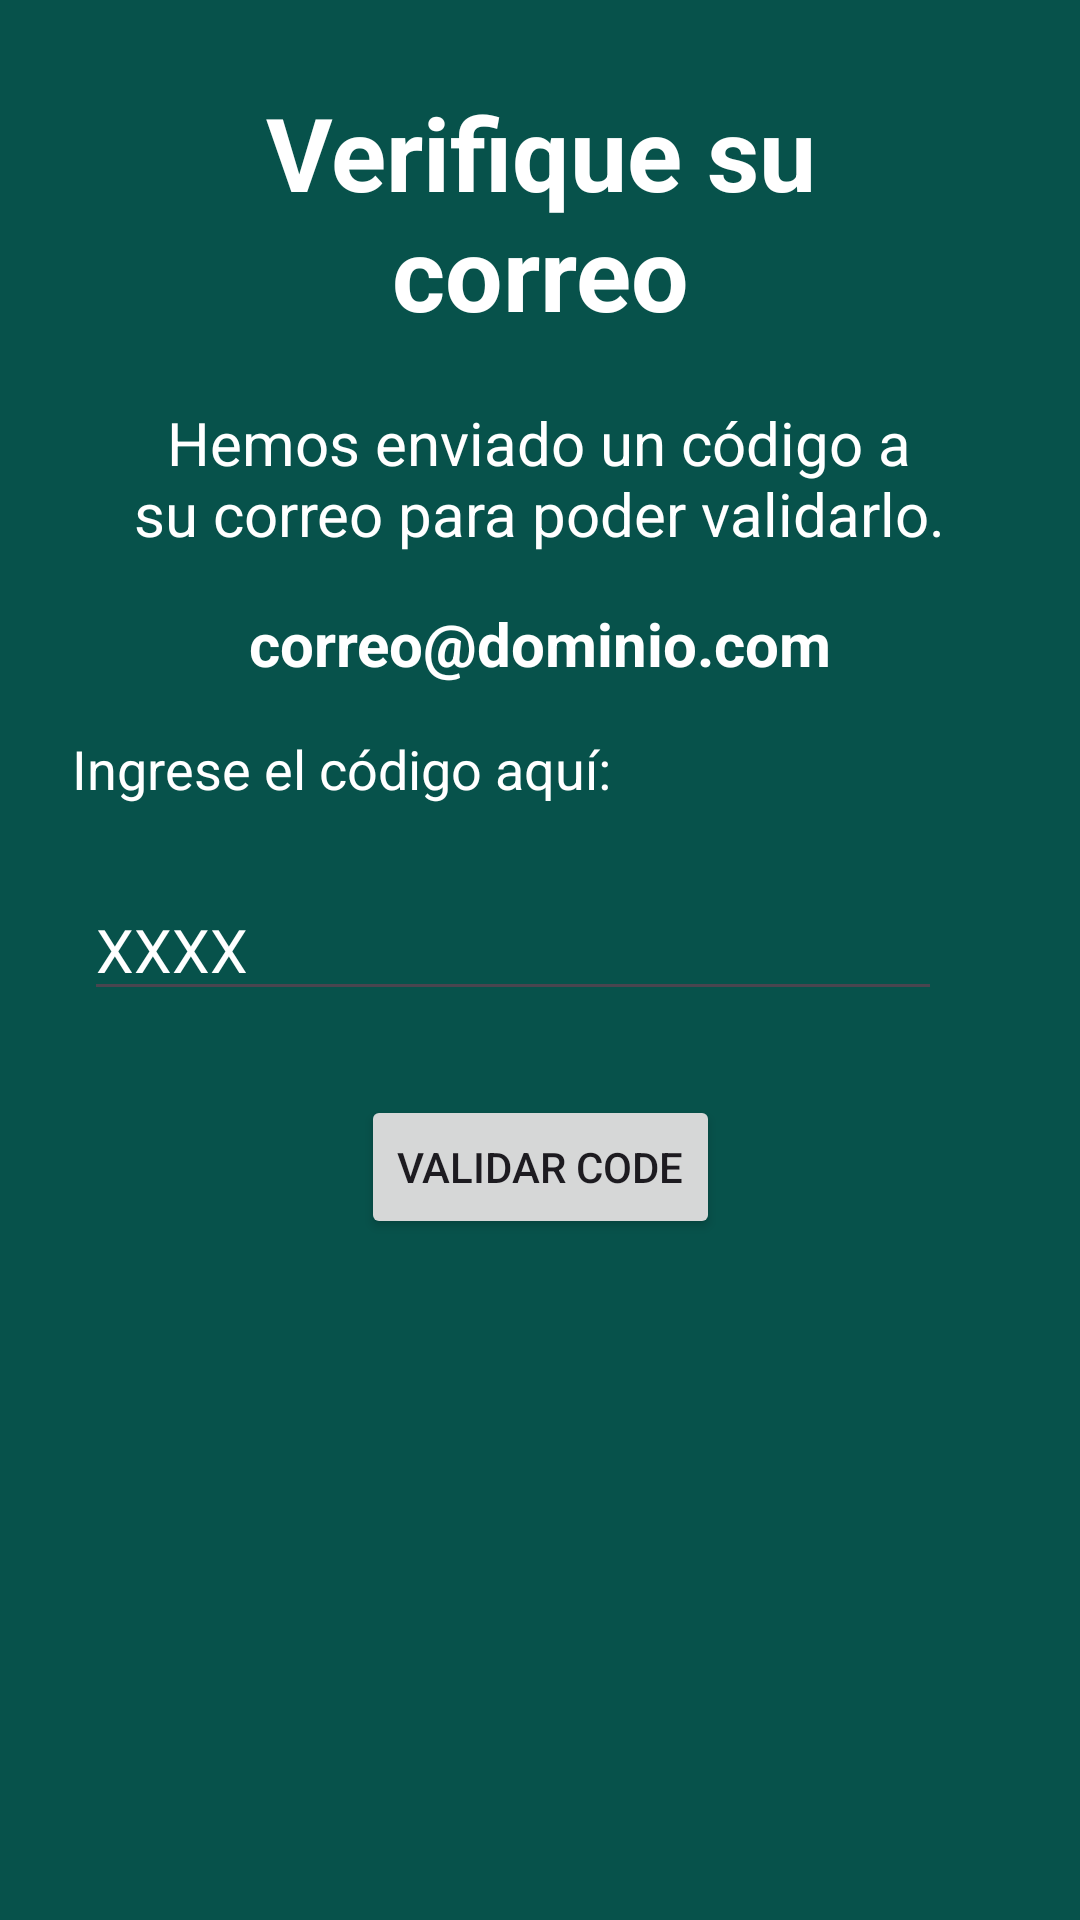

Reconstruct the res/layout file that produces this screen, plus the resources it refers to.
<!-- AndroidManifest.xml: application theme Theme.AirLock -->
<!-- res/layout/activity_verify_code.xml -->
<?xml version="1.0" encoding="utf-8"?>
<androidx.constraintlayout.widget.ConstraintLayout xmlns:android="http://schemas.android.com/apk/res/android"
    xmlns:app="http://schemas.android.com/apk/res-auto"
    xmlns:tools="http://schemas.android.com/tools"
    android:id="@+id/main"
    android:layout_width="match_parent"
    android:layout_height="match_parent"
    android:background="@color/primary_green"
    tools:context=".VerifyCode">

    <TextView
        android:id="@+id/textView6"
        android:layout_width="213dp"
        android:layout_height="94dp"
        android:layout_marginTop="28dp"
        android:text="Verifique su correo"
        android:textAlignment="center"
        android:textColor="@color/white"
        android:textSize="34sp"
        android:textStyle="bold"
        app:layout_constraintEnd_toEndOf="parent"
        app:layout_constraintStart_toStartOf="parent"
        app:layout_constraintTop_toTopOf="parent" />

    <TextView
        android:id="@+id/textView9"
        android:layout_width="274dp"
        android:layout_height="51dp"
        android:layout_marginTop="12dp"
        android:textAlignment="center"
        android:text="Hemos enviado un código a su correo para poder validarlo."
        android:textColor="@color/white"
        android:textSize="20sp"
        app:layout_constraintEnd_toEndOf="parent"
        app:layout_constraintHorizontal_bias="0.498"
        app:layout_constraintStart_toStartOf="parent"
        app:layout_constraintTop_toBottomOf="@+id/textView6" />

    <TextView
        android:id="@+id/textView10"
        android:layout_width="290dp"
        android:layout_height="33dp"
        android:layout_marginStart="24dp"
        android:layout_marginTop="16dp"
        android:text="Ingrese el código aquí:"
        android:textColor="@color/white"
        android:textSize="18sp"
        app:layout_constraintStart_toStartOf="parent"
        app:layout_constraintTop_toBottomOf="@+id/txtCorreo" />

    <EditText
        android:id="@+id/txtCode"
        android:layout_width="286dp"
        android:layout_height="44dp"
        android:layout_marginStart="28dp"
        android:layout_marginTop="16dp"
        android:textColor="@color/white"
        android:textSize="20sp"
        android:ems="20"
        android:inputType="text"
        android:textColorHint="@color/white"
        android:hint="XXXX"
        app:layout_constraintStart_toStartOf="parent"
        app:layout_constraintTop_toBottomOf="@+id/textView10" />

    <Button
        android:id="@+id/btnValidateCode"
        android:layout_width="wrap_content"
        android:layout_height="wrap_content"
        android:layout_marginTop="28dp"
        android:text="Validar code"
        app:layout_constraintEnd_toEndOf="parent"
        app:layout_constraintStart_toStartOf="parent"
        app:layout_constraintTop_toBottomOf="@+id/txtCode" />

    <TextView
        android:id="@+id/txtCorreo"
        android:layout_width="wrap_content"
        android:layout_height="wrap_content"
        android:layout_marginTop="16dp"
        android:text="correo@dominio.com"
        android:textColor="@color/white"
        android:textSize="20sp"
        android:textStyle="bold"
        app:layout_constraintEnd_toEndOf="parent"
        app:layout_constraintStart_toStartOf="parent"
        app:layout_constraintTop_toBottomOf="@+id/textView9" />
</androidx.constraintlayout.widget.ConstraintLayout>
<!-- resources referenced by this layout -->
<resources>
  <color name="primary_green">#07524B</color>
  <color name="white">#FFFFFFFF</color>
  <style name="Theme.AirLock" parent="Base.Theme.AirLock" />
  <style name="Base.Theme.AirLock" parent="Theme.Material3.DayNight.NoActionBar">
          
          
      </style>
</resources>
